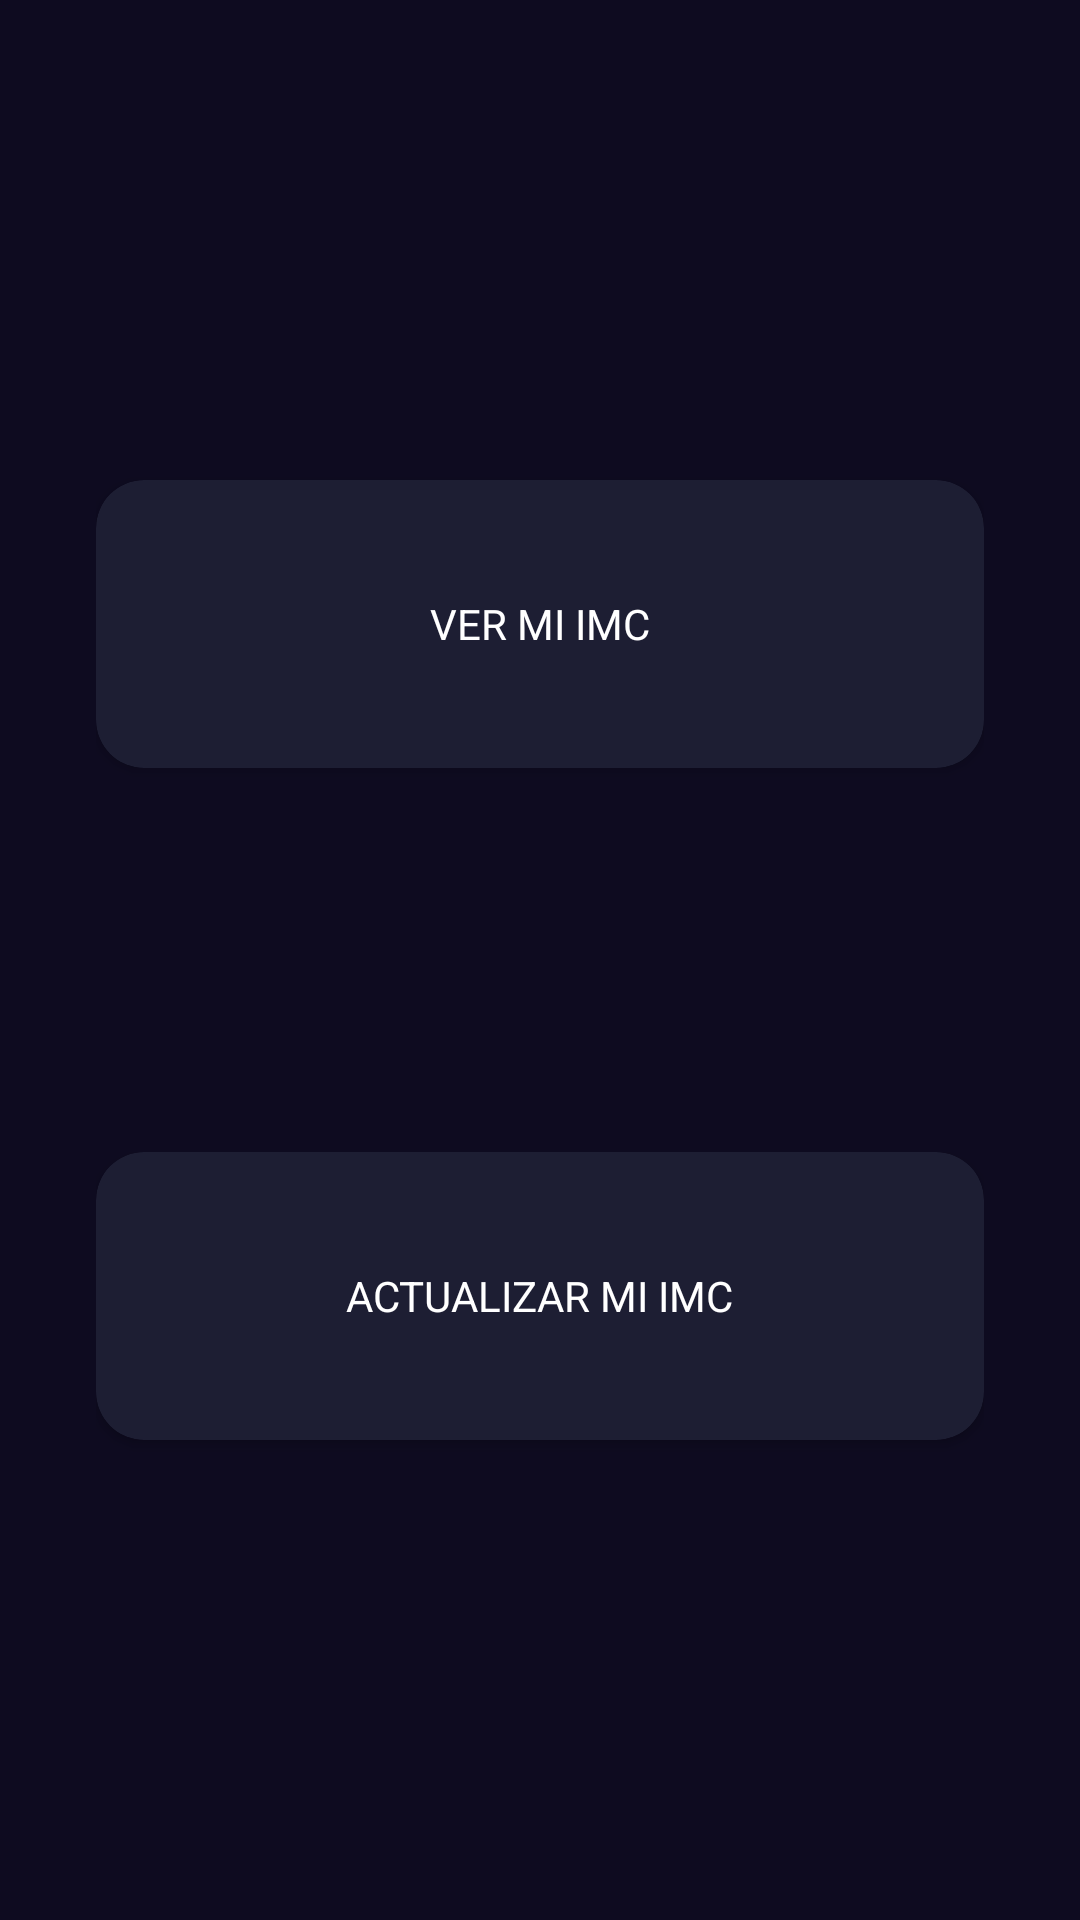

Here is an Android app screen rendered from its layout file. Give the layout XML and the strings, colors and styles it references.
<!-- AndroidManifest.xml: application theme Theme.HealthTrack -->
<!-- res/layout/activity_imc.xml -->
<?xml version="1.0" encoding="utf-8"?>
<androidx.constraintlayout.widget.ConstraintLayout xmlns:android="http://schemas.android.com/apk/res/android"
    xmlns:app="http://schemas.android.com/apk/res-auto"
    xmlns:tools="http://schemas.android.com/tools"
    android:layout_width="match_parent"
    android:layout_height="match_parent"
    android:padding="32dp"
    android:background="@color/background_app"
    tools:context=".ImcActivity">

    <androidx.cardview.widget.CardView
        android:id="@+id/ViewVerTuImc"
        android:layout_width="0dp"
        android:layout_height="96dp"
        app:cardBackgroundColor="@color/background_component"
        app:cardCornerRadius="16dp"
        app:layout_constraintBottom_toTopOf="@+id/ViewCambiarMiImc"
        app:layout_constraintEnd_toEndOf="parent"
        app:layout_constraintStart_toStartOf="parent"
        app:layout_constraintTop_toTopOf="parent">

        <androidx.appcompat.widget.LinearLayoutCompat
            android:layout_width="match_parent"
            android:layout_height="match_parent"
            android:gravity="center"
            android:orientation="vertical">

            <TextView
                android:layout_width="wrap_content"
                android:layout_height="wrap_content"
                android:text="Ver mi Imc"
                android:textColor="@color/colorTexto"
                android:textAllCaps="true" />

        </androidx.appcompat.widget.LinearLayoutCompat>

    </androidx.cardview.widget.CardView>

    <androidx.cardview.widget.CardView
        android:id="@+id/ViewCambiarMiImc"
        android:layout_width="0dp"
        android:layout_height="96dp"
        app:cardBackgroundColor="@color/background_component"
        app:cardCornerRadius="16dp"
        app:layout_constraintBottom_toBottomOf="parent"
        app:layout_constraintEnd_toEndOf="parent"
        app:layout_constraintStart_toStartOf="parent"
        app:layout_constraintTop_toBottomOf="@+id/ViewVerTuImc">

        <androidx.appcompat.widget.LinearLayoutCompat
            android:layout_width="match_parent"
            android:layout_height="match_parent"
            android:gravity="center"
            android:orientation="vertical">

            <TextView
                android:layout_width="wrap_content"
                android:layout_height="wrap_content"
                android:textColor="@color/colorTexto"
                android:text="Actualizar Mi Imc"
                android:textAllCaps="true" />

        </androidx.appcompat.widget.LinearLayoutCompat>

    </androidx.cardview.widget.CardView>

</androidx.constraintlayout.widget.ConstraintLayout>
<!-- resources referenced by this layout -->
<resources>
  <color name="background_app">#0E0B20</color>
  <color name="background_component">#1D1E33</color>
  <color name="colorTexto">#FFFFFF</color>
  <style name="Theme.HealthTrack" parent="Theme.MaterialComponents.DayNight.DarkActionBar">
          
          <item name="colorPrimary">@color/purple_500</item>
          <item name="colorPrimaryVariant">@color/purple_700</item>
          <item name="colorOnPrimary">@color/white</item>
          
          <item name="colorSecondary">@color/teal_200</item>
          <item name="colorSecondaryVariant">@color/teal_700</item>
          <item name="colorOnSecondary">@color/black</item>
          
          <item name="android:statusBarColor">?attr/colorPrimaryVariant</item>
          
  
      </style>
  <color name="purple_500">#FF6200EE</color>
  <color name="purple_700">#FF3700B3</color>
  <color name="white">#FFFFFFFF</color>
  <color name="teal_200">#FF03DAC5</color>
  <color name="teal_700">#FF018786</color>
  <color name="black">#FF000000</color>
</resources>
